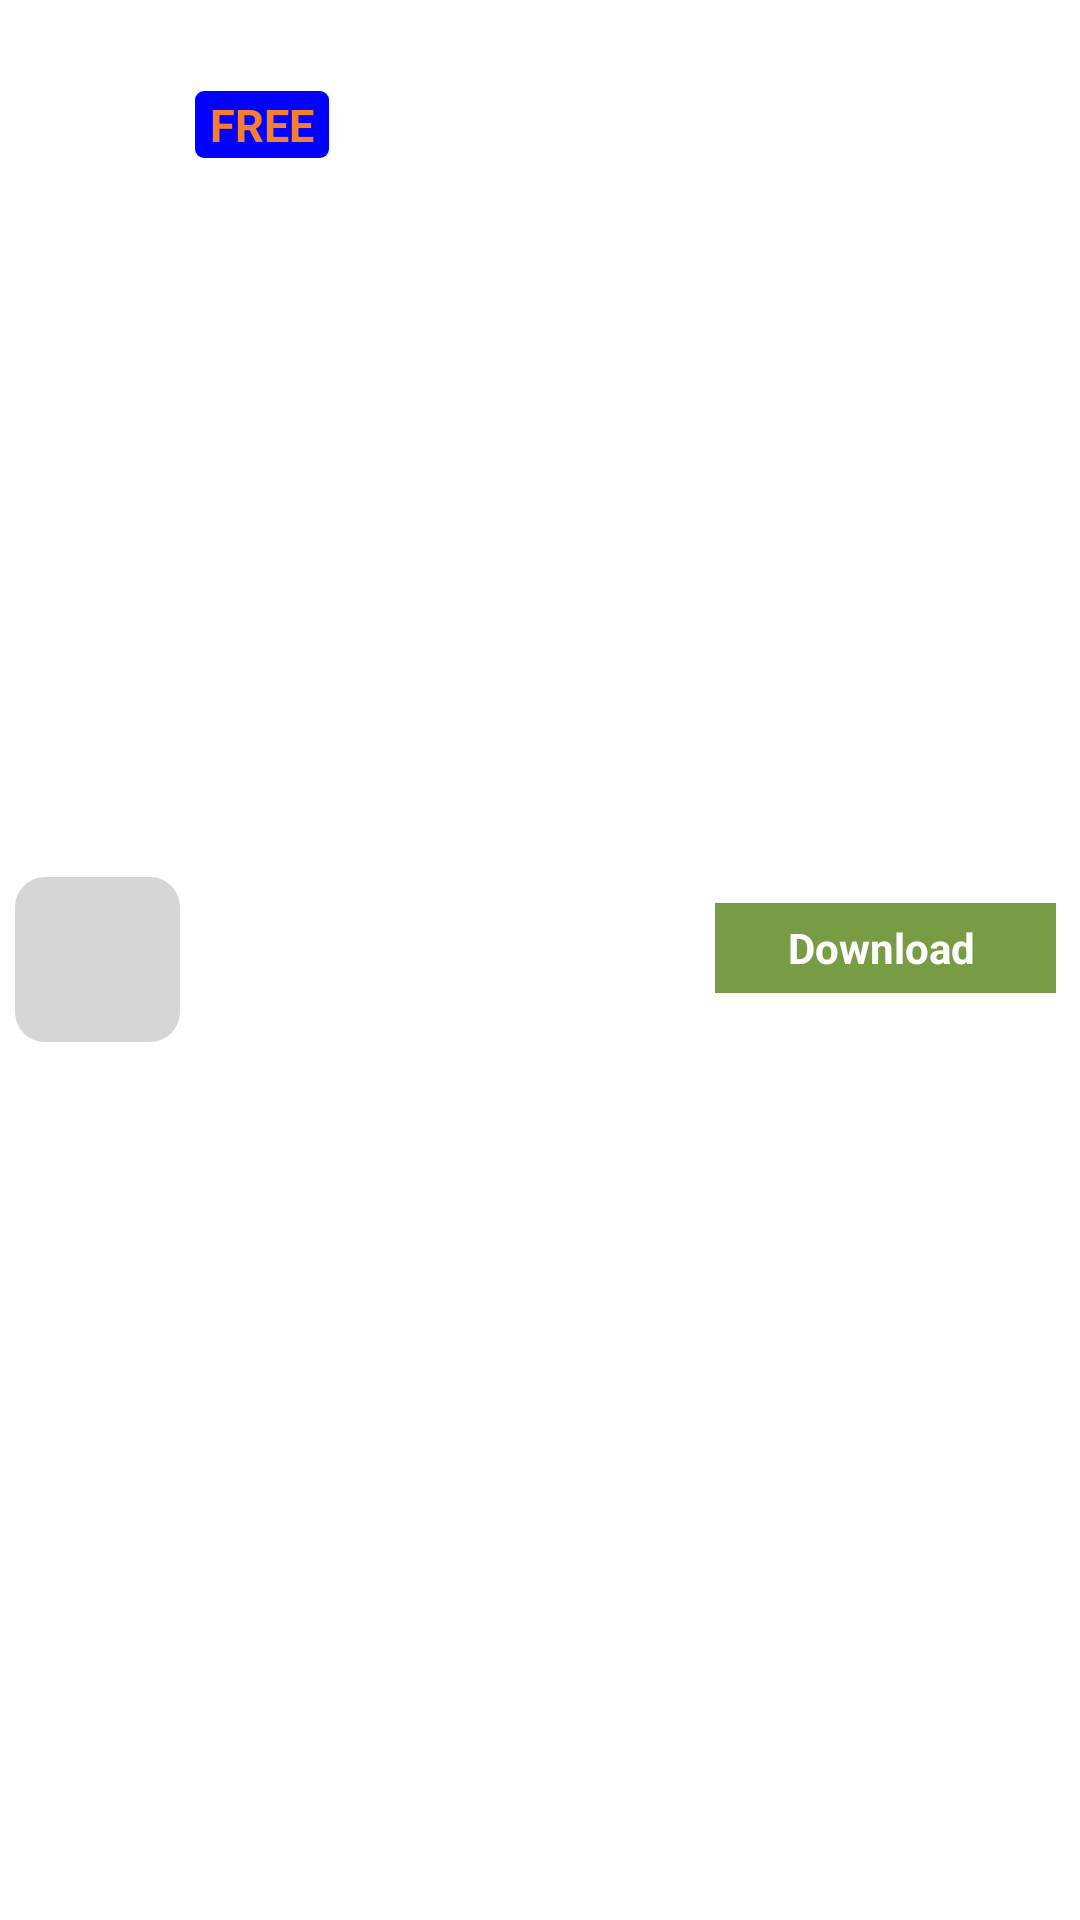

Write the Android layout XML for this screen, with the resource values it uses.
<!-- AndroidManifest.xml: fallback theme Theme.MaterialComponents.DayNight.NoActionBar -->
<!-- res/layout/al_row_game.xml -->
<LinearLayout xmlns:android="http://schemas.android.com/apk/res/android"
    android:id="@+id/row_game_root"
    android:layout_width="match_parent"
    android:layout_height="@dimen/al_game_row_height" >

    <ImageView
        android:id="@+id/row_game_image"
        style="@style/AL_GameListRowIcon"
        android:layout_width="@dimen/al_game_row_image_side"
        android:layout_height="@dimen/al_game_row_image_side"
        android:layout_gravity="center_vertical"
        android:layout_marginBottom="@dimen/al_game_row_image_margin_vertical"
        android:layout_marginLeft="@dimen/al_game_row_image_margin_horizontal"
        android:layout_marginRight="@dimen/al_game_row_image_margin_horizontal"
        android:layout_marginTop="@dimen/al_game_row_image_margin_vertical"
        android:adjustViewBounds="false"
        android:scaleType="centerCrop"
        android:src="@drawable/al_large_light_grey_box" />

    <RelativeLayout
        android:id="@+id/RelativeLayout1"
        android:layout_width="match_parent"
        android:layout_height="match_parent"
        android:layout_gravity="center_vertical" >

        <LinearLayout
            android:layout_width="match_parent"
            android:layout_height="match_parent"
            android:layout_alignParentTop="true" >

            <RelativeLayout
                android:layout_width="0dp"
                android:layout_height="match_parent"
                android:layout_weight="2" >

                <TextView
                    android:id="@+id/row_game_name"
                    style="@style/AL_GameListNameStyle"
                    android:layout_width="match_parent"
                    android:layout_height="wrap_content"
                    android:layout_marginTop="@dimen/al_game_row_name_margin"
                    android:ellipsize="end"
                    android:singleLine="false" />

                <TextView
                    android:id="@+id/row_game_price"
                    style="@style/AL_GameListCurrentPriceStyle"
                    android:layout_width="wrap_content"
                    android:layout_height="wrap_content"
                    android:layout_below="@id/row_game_name"
                    android:layout_marginTop="@dimen/al_game_row_price_margin"
                    android:background="@drawable/al_free_label_shape"
                    android:text="@string/al_for_free" />
            </RelativeLayout>

            <LinearLayout
                android:layout_width="0dp"
                android:layout_height="match_parent"
                android:layout_marginBottom="@dimen/al_game_row_download_margin"
                android:layout_weight="1.4"
                android:gravity="center"
                android:orientation="vertical" >

                <TextView
                    android:id="@+id/row_game_download"
                    style="@style/AL_GameListDownloadButtonStyle" />
            </LinearLayout>
        </LinearLayout>
    </RelativeLayout>

</LinearLayout>
<!-- resources referenced by this layout -->
<resources>
  <dimen name="al_game_row_download_margin">8dp</dimen>
  <dimen name="al_game_row_height">80dp</dimen>
  <dimen name="al_game_row_image_margin_horizontal">5dp</dimen>
  <dimen name="al_game_row_image_margin_vertical">10dp</dimen>
  <dimen name="al_game_row_image_side">55dp</dimen>
  <dimen name="al_game_row_name_margin">10dp</dimen>
  <dimen name="al_game_row_price_margin">0dp</dimen>
  <!-- drawable al_free_label_shape (drawable) -->
  <?xml version="1.0" encoding="utf-8"?>
  
  <shape xmlns:android="http://schemas.android.com/apk/res/android" >
  
      <solid android:color="#0000ff" />
  
      <padding
          android:bottom="1dp"
          android:left="5dp"
          android:right="5dp"
          android:top="1dp" />
  
      <corners
          android:bottomLeftRadius="3dp"
          android:bottomRightRadius="3dp"
          android:topLeftRadius="3dp"
          android:topRightRadius="3dp" />
  
  </shape>
  <!-- drawable al_large_light_grey_box (drawable) -->
  <?xml version="1.0" encoding="utf-8"?>
  <shape xmlns:android="http://schemas.android.com/apk/res/android" >
  
      <solid android:color="@color/al_global_light_grey" />
  
      <corners android:radius="10dp" />
  
      <padding
          android:left="8dp"
          android:right="8dp" />
  
  </shape>
  <string name="al_for_free">FREE</string>
  <style name="AL_GameListCurrentPriceStyle">
          <item name="android:textColor">@color/al_global_orange</item>
          <item name="android:textStyle">bold</item>
          <item name="android:textSize">15sp</item>
      </style>
  <style name="AL_GameListDownloadButtonStyle">
          <item name="android:layout_height">30dp</item>
          <item name="android:layout_width">match_parent</item>
          <item name="android:layout_marginBottom">5dp</item>
          <item name="android:layout_marginRight">5dp</item>
          <item name="android:layout_marginTop">5dp</item>
          <item name="android:background">@color/al_btn_green_end</item>
          <item name="android:ellipsize">end</item>
          <item name="android:gravity">center</item>
          <item name="android:maxLines">1</item>
          <item name="android:scrollHorizontally">true</item>
          <item name="android:singleLine">true</item>
          <item name="android:paddingLeft">5dp</item>
          <item name="android:paddingRight">5dp</item>
          <item name="android:text">@string/al_download_button</item>
          <item name="android:textColor">@color/al_global_white</item>
          <item name="android:textStyle">bold</item>
      </style>
  <style name="AL_GameListNameStyle">
          <item name="android:textColor">@color/al_global_dark_grey</item>
          <item name="android:textStyle">bold</item>
          <item name="android:textSize">15sp</item>
      </style>
  <style name="AL_GameListRowIcon">
          <item name="android:maxHeight">40dip</item>
          <item name="android:maxWidth">40dip</item>
          <item name="android:minHeight">40dip</item>
          <item name="android:minWidth">40dip</item>
      </style>
  <color name="al_global_light_grey">#d6d6d6</color>
  <color name="al_global_orange">#F77E2F</color>
  <color name="al_btn_green_end">#779C43</color>
  <string name="al_download_button">Download</string>
  <color name="al_global_white">#FFFFFF</color>
  <color name="al_global_dark_grey">#555555</color>
</resources>
